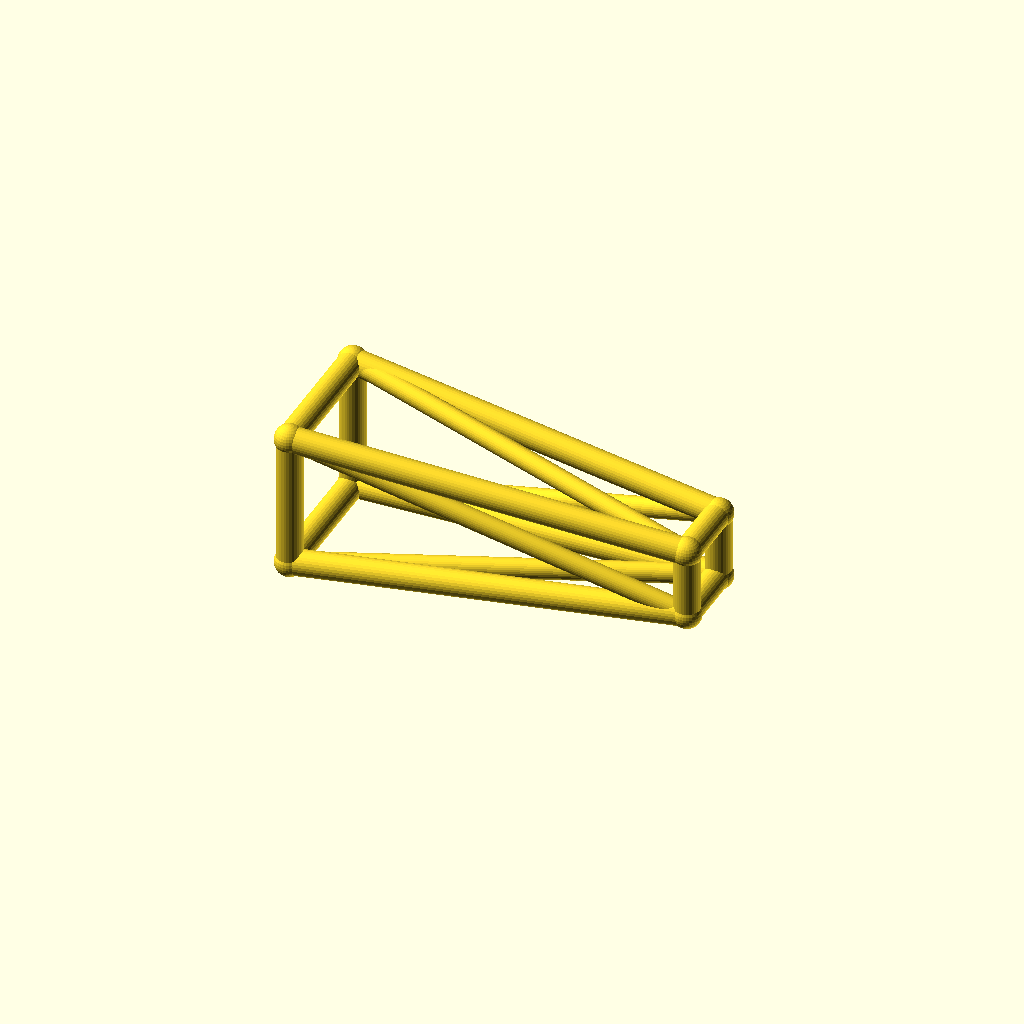
Cell 1 — every parameter at its default value.
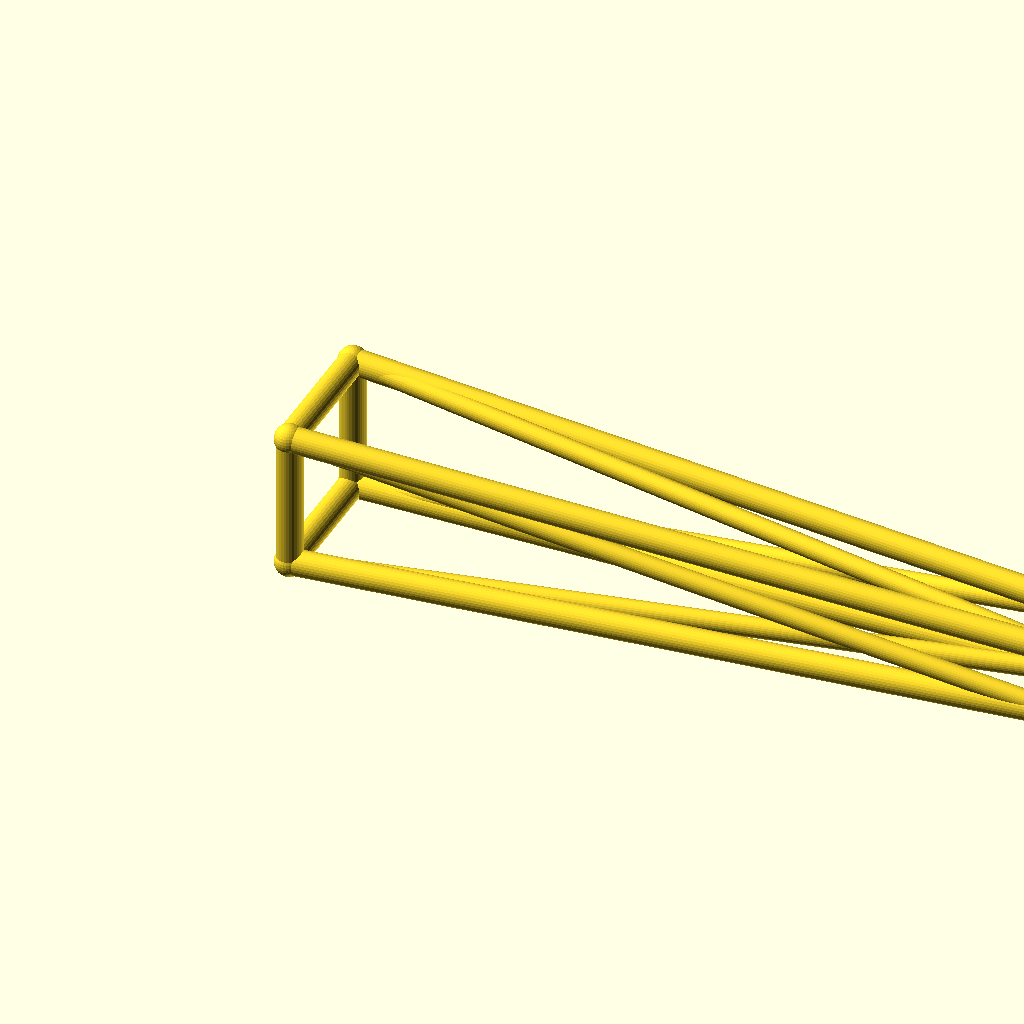
Cell 2 — jib_l set to 180, the other parameters unchanged.
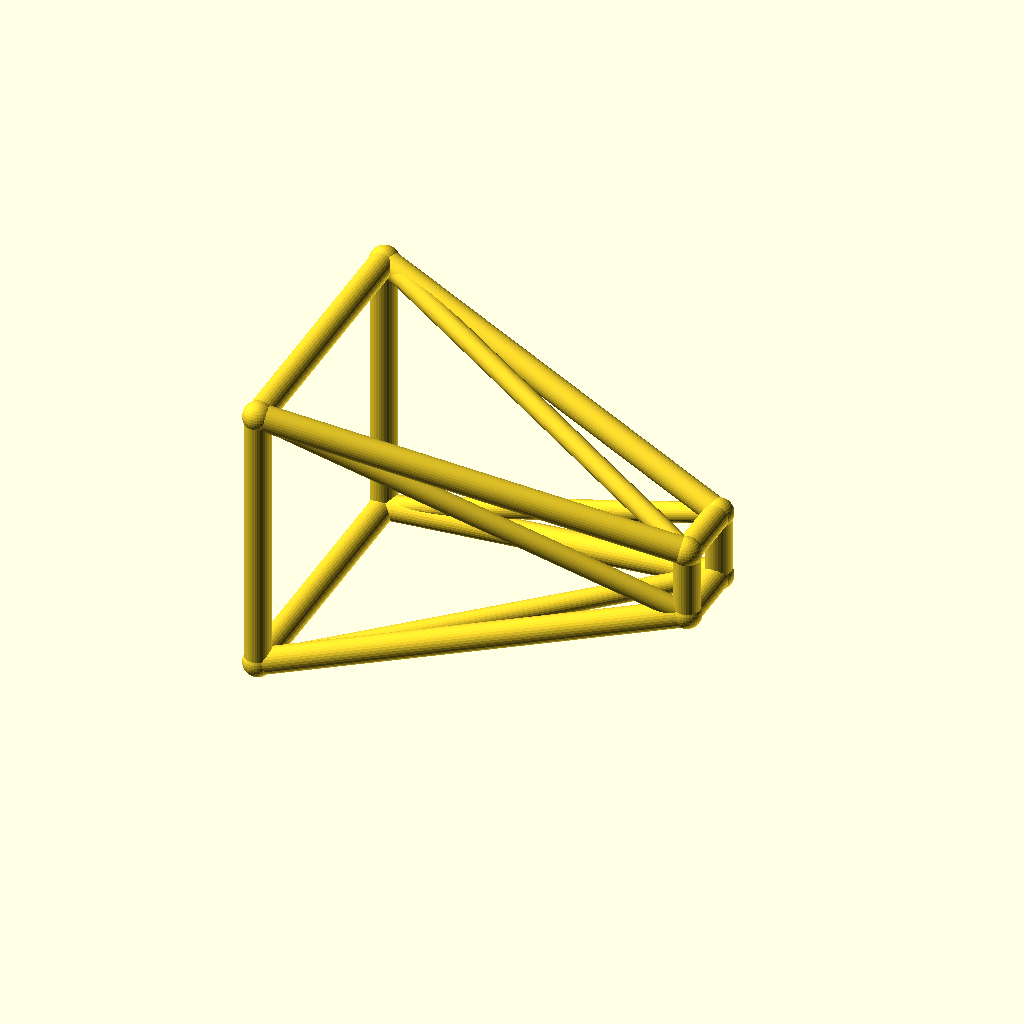
Cell 3 — root_w set to 32, the other parameters unchanged.
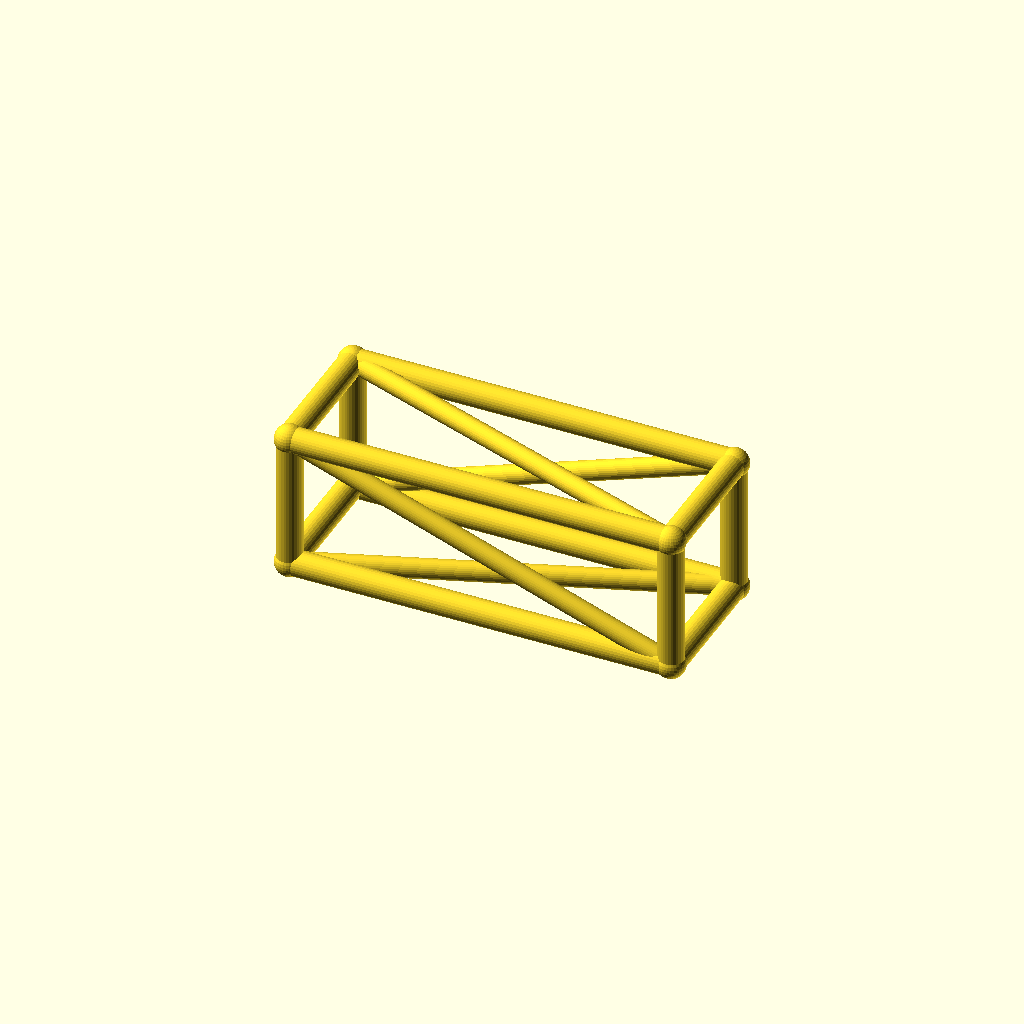
Cell 4: tip_w = 16 (everything else at default).
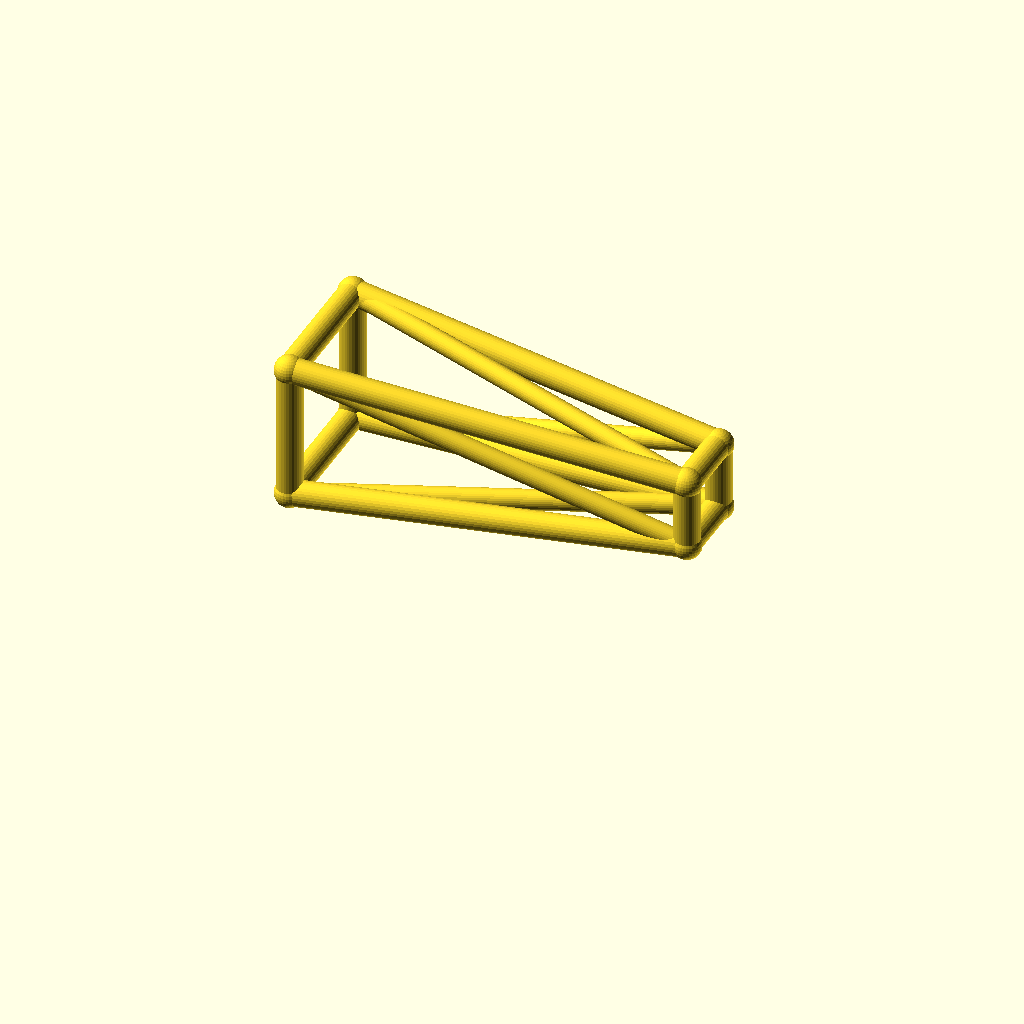
Cell 5 — deck_h set to 36, the other parameters unchanged.
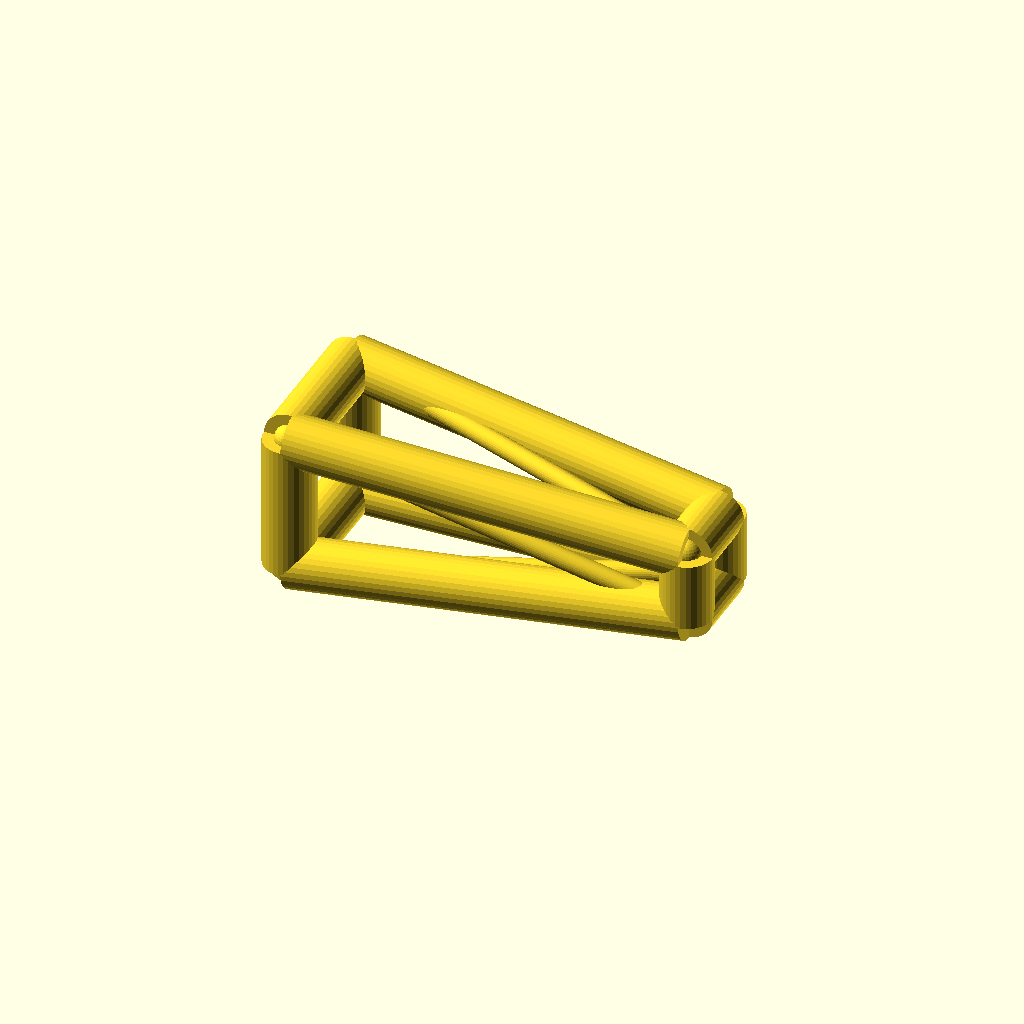
Cell 6: the same model with chord_r = 6.
One fixed orthographic camera (rotation 55°, 0°, 25°; colour scheme Cornfield) for every cell.
OpenSCAD source file optional_data/data/wire3/cranejib/scene_0236.scad:
$fn = 32;

// ----------------------------------------------------------------------
// Crane jib: tapered jib, 90 mm
// ----------------------------------------------------------------------

// --- parameters (mm) ---
jib_l = 90;               // jib length, X
root_w = 16;              // half width of the root ring
tip_w = 8;                // half width of the tip ring
deck_h = 18;              // height of the jib axis
chord_r = 3;              // ring and chord radius
brace_r = 2.3;            // diagonal radius
joint_r = 3.4;            // joint ball radius

bbox_x = jib_l + 2 * joint_r;  // overall X, joints included
bbox_y = 2 * root_w + 2 * joint_r;  // overall Y, joints included
bbox_z = 32 + 2 * joint_r;  // overall Z, joints included
chord_d = 2 * chord_r;  // chord stock diameter
brace_d = 2 * brace_r;  // brace stock diameter
root_d = 2 * root_w;  // root ring section
tip_d = 2 * tip_w;  // tip ring section
jib_h = 2 * root_w;  // root ring height
nodes = [[0, -root_w, deck_h - root_w], [0, root_w, deck_h - root_w], [0, root_w, deck_h + root_w], [0, -root_w, deck_h + root_w], [jib_l, -tip_w, deck_h - tip_w], [jib_l, tip_w, deck_h - tip_w], [jib_l, tip_w, deck_h + tip_w], [jib_l, -tip_w, deck_h + tip_w]];

module member(a, b, r) {
  /* round stock from joint a to joint b, ends buried in the joint balls */
  d = b - a;
  length = norm(d);
  translate(a) rotate([0, acos(d[2] / length), atan2(d[1], d[0])])
    cylinder(h = length, r = r);
}

module joint(p, r) {
  /* ball at the joint centre, fatter than every member meeting there */
  translate(p) sphere(r = r);
}

/* members - each call is one graph edge */
member(nodes[0], nodes[1], chord_r);
member(nodes[1], nodes[2], chord_r);
member(nodes[2], nodes[3], chord_r);
member(nodes[3], nodes[0], chord_r);
member(nodes[4], nodes[5], chord_r);
member(nodes[5], nodes[6], chord_r);
member(nodes[6], nodes[7], chord_r);
member(nodes[7], nodes[4], chord_r);
member(nodes[0], nodes[4], chord_r);
member(nodes[0], nodes[5], brace_r);
member(nodes[1], nodes[5], chord_r);
member(nodes[1], nodes[6], brace_r);
member(nodes[2], nodes[6], chord_r);
member(nodes[2], nodes[7], brace_r);
member(nodes[3], nodes[7], chord_r);
member(nodes[3], nodes[4], brace_r);

/* joint balls */
for (p = nodes) joint(p, joint_r);
Customizer parameters (derived from the source; name, type, default, range or options):
jib_l: number, default 90
root_w: number, default 16
tip_w: number, default 8
deck_h: number, default 18
chord_r: number, default 3
brace_r: number, default 2.3
joint_r: number, default 3.4
